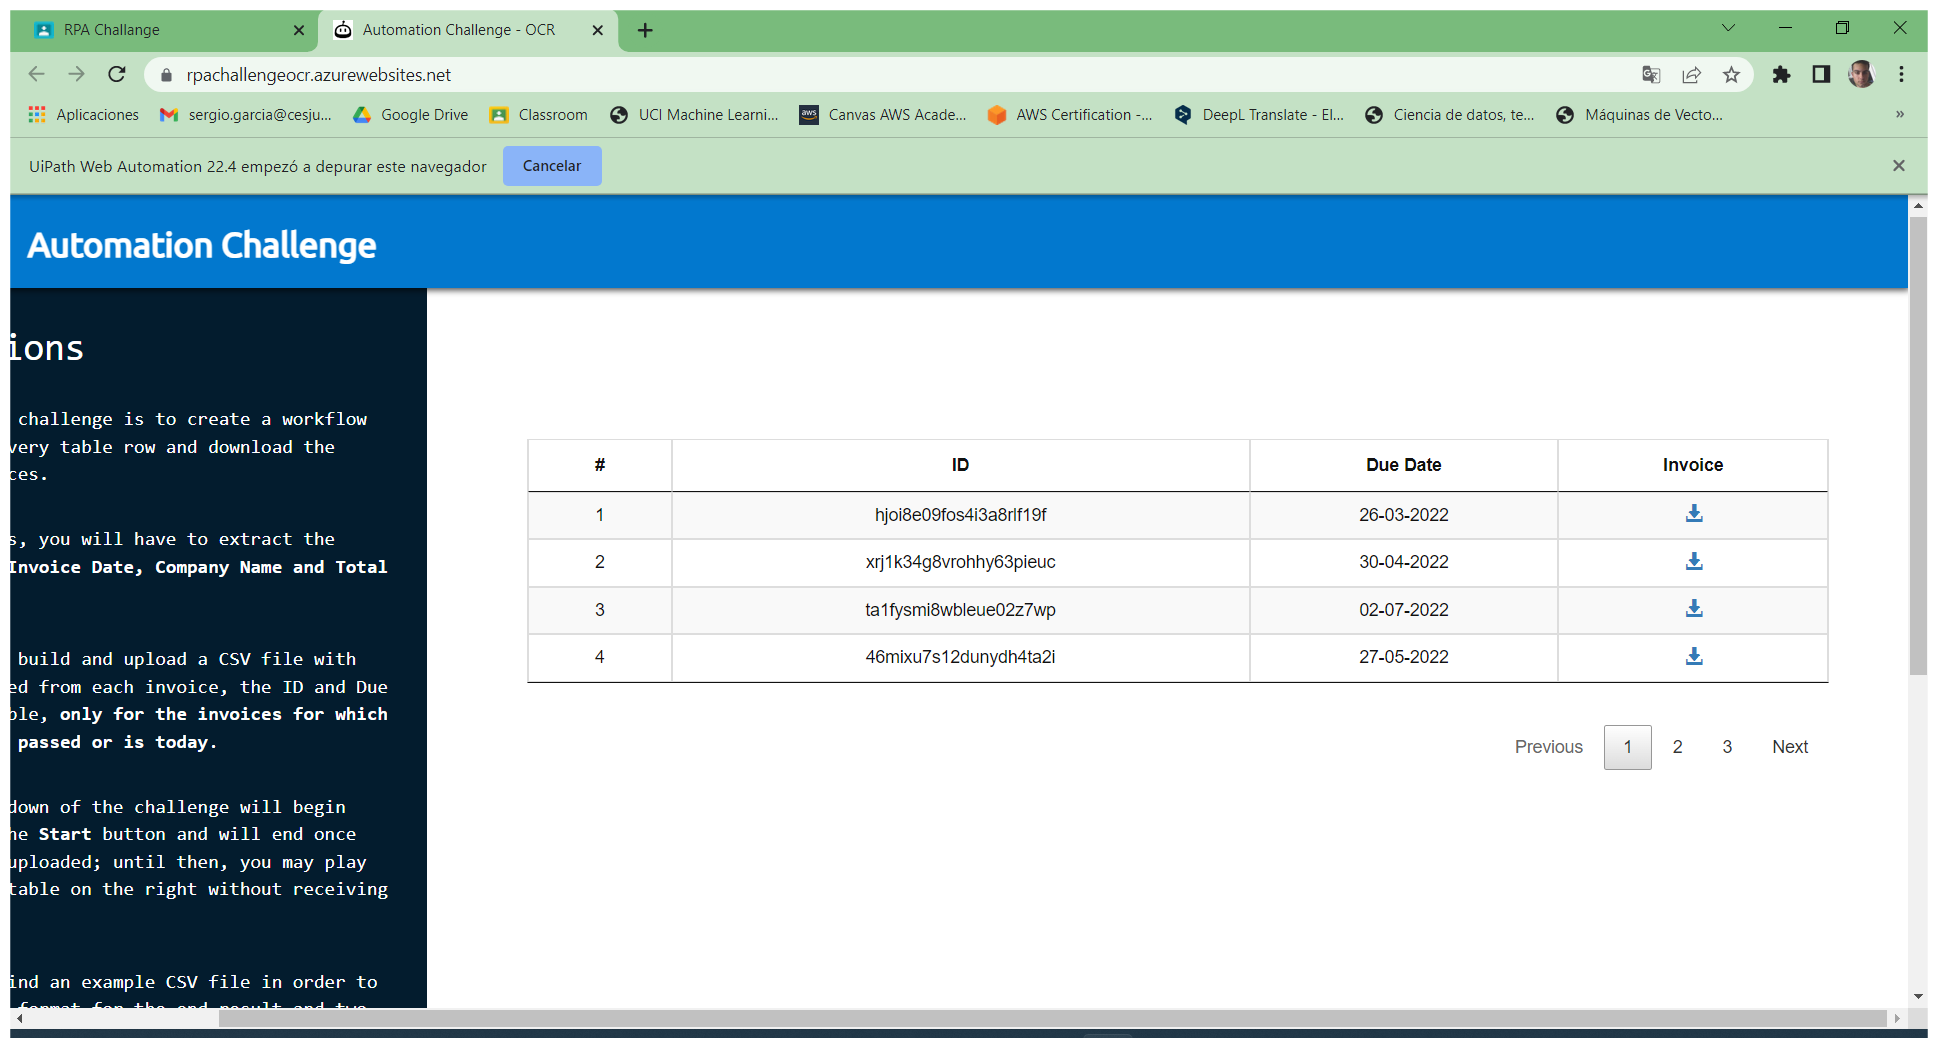
Workflow: Main

Step 1: Use Browser Chrome: Automation Challenge - OCR in window 'Automation Challenge - OCR' (chrome.exe)

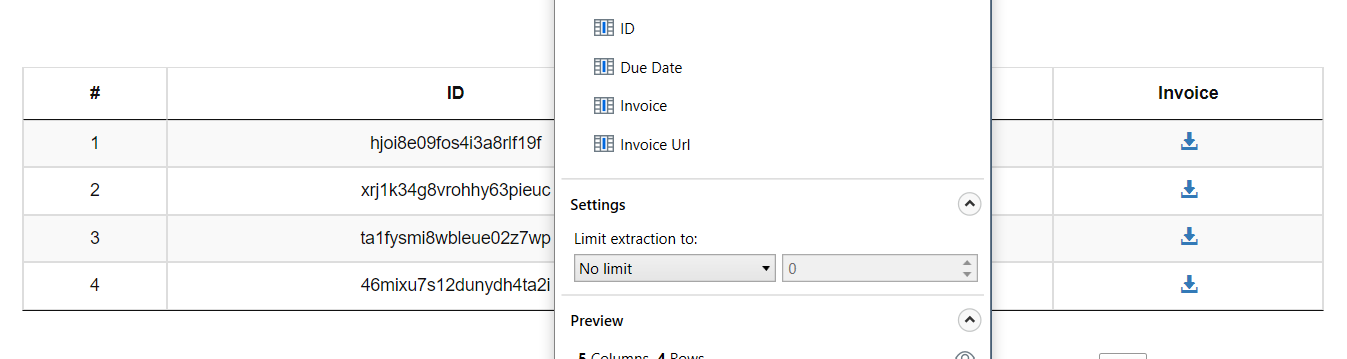
Step 2: get-text